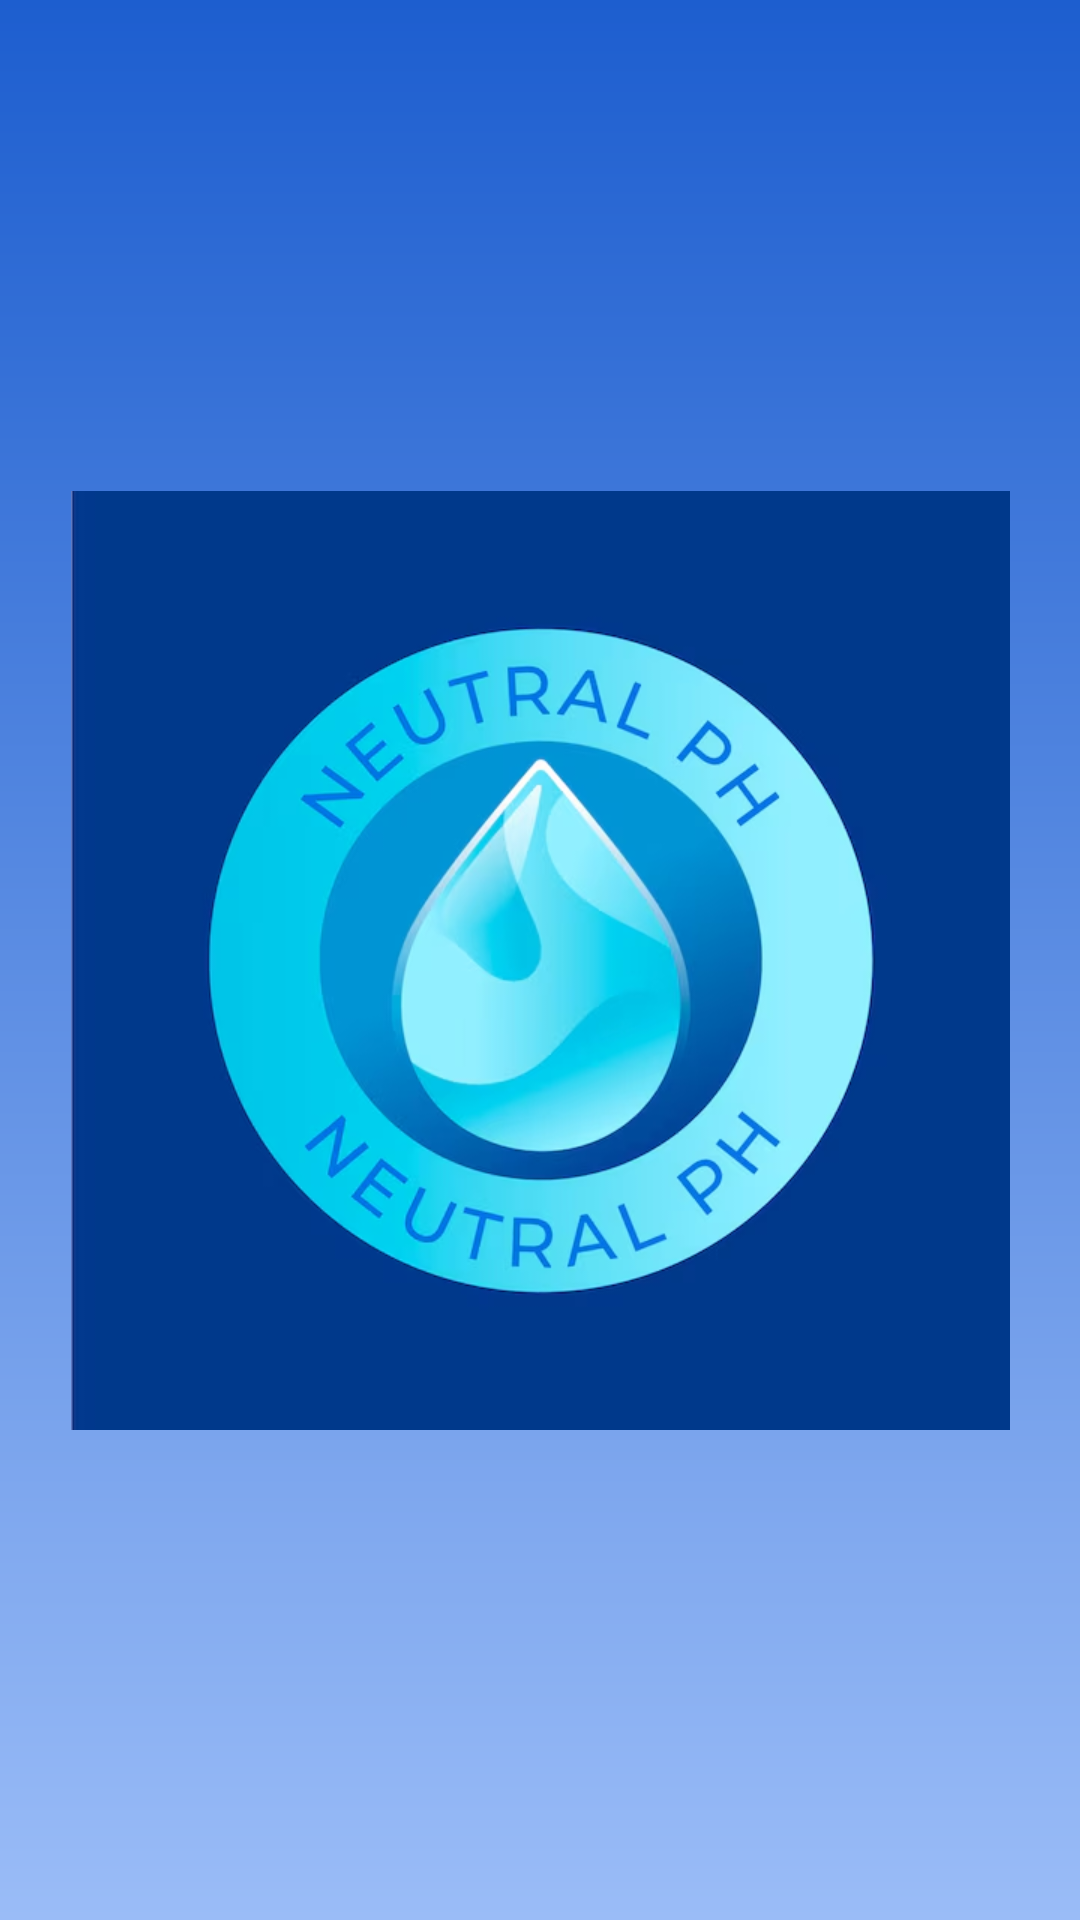

Android layout source for this screen:
<!-- AndroidManifest.xml: application theme Theme.AquaMind -->
<!-- res/layout/activity_main.xml -->
<?xml version="1.0" encoding="utf-8"?>
<androidx.constraintlayout.widget.ConstraintLayout xmlns:android="http://schemas.android.com/apk/res/android"
    xmlns:app="http://schemas.android.com/apk/res-auto"
    xmlns:tools="http://schemas.android.com/tools"
    android:layout_width="match_parent"
    android:layout_height="match_parent"
    android:background="@drawable/background"
    tools:context=".MainActivity">

    <TextView
        android:id="@+id/textView"
        android:layout_width="wrap_content"
        android:layout_height="wrap_content"
        android:text="TextView"
        app:layout_constraintBottom_toBottomOf="parent"
        app:layout_constraintEnd_toEndOf="parent"
        app:layout_constraintHorizontal_bias="0.498"
        app:layout_constraintStart_toStartOf="parent"
        app:layout_constraintTop_toTopOf="parent"
        app:layout_constraintVertical_bias="0.653" />

    <ImageView
        android:id="@+id/iv_logo"
        android:layout_width="313dp"
        android:layout_height="539dp"
        app:layout_constraintBottom_toBottomOf="parent"
        app:layout_constraintEnd_toEndOf="parent"
        app:layout_constraintStart_toStartOf="parent"
        app:layout_constraintTop_toTopOf="parent"
        app:srcCompat="@drawable/temp_log" />
</androidx.constraintlayout.widget.ConstraintLayout>
<!-- resources referenced by this layout -->
<resources>
  <!-- drawable background (drawable) -->
  <?xml version="1.0" encoding="utf-8"?>
  <shape android:shape="rectangle" xmlns:android="http://schemas.android.com/apk/res/android">
      <gradient android:startColor="#1d5ecf" android:endColor="#9abcf7" android:angle="270"/>
  
  
  </shape>
  <!-- drawable temp_log: png bitmap (drawable, 163576 bytes) -->
  <style name="Theme.AquaMind" parent="Theme.MaterialComponents.DayNight.DarkActionBar">
          
          <item name="colorPrimary">@color/purple_500</item>
          <item name="colorPrimaryVariant">@color/purple_700</item>
          <item name="colorOnPrimary">@color/white</item>
          
          <item name="colorSecondary">@color/teal_200</item>
          <item name="colorSecondaryVariant">@color/teal_700</item>
          <item name="colorOnSecondary">@color/black</item>
          
          <item name="android:statusBarColor" tools:targetApi="21">?attr/colorPrimaryVariant</item>
          
      </style>
  <!-- not gathered from this repository: default colours our renderer supplied (Android Studio template values) -->
  <color name="purple_500">#FF6200EE</color>
  <color name="purple_700">#FF3700B3</color>
  <color name="teal_200">#FF03DAC5</color>
  <color name="teal_700">#FF018786</color>
  <color name="black">#FF000000</color>
  <color name="white">#FFFFFFFF</color>
</resources>
